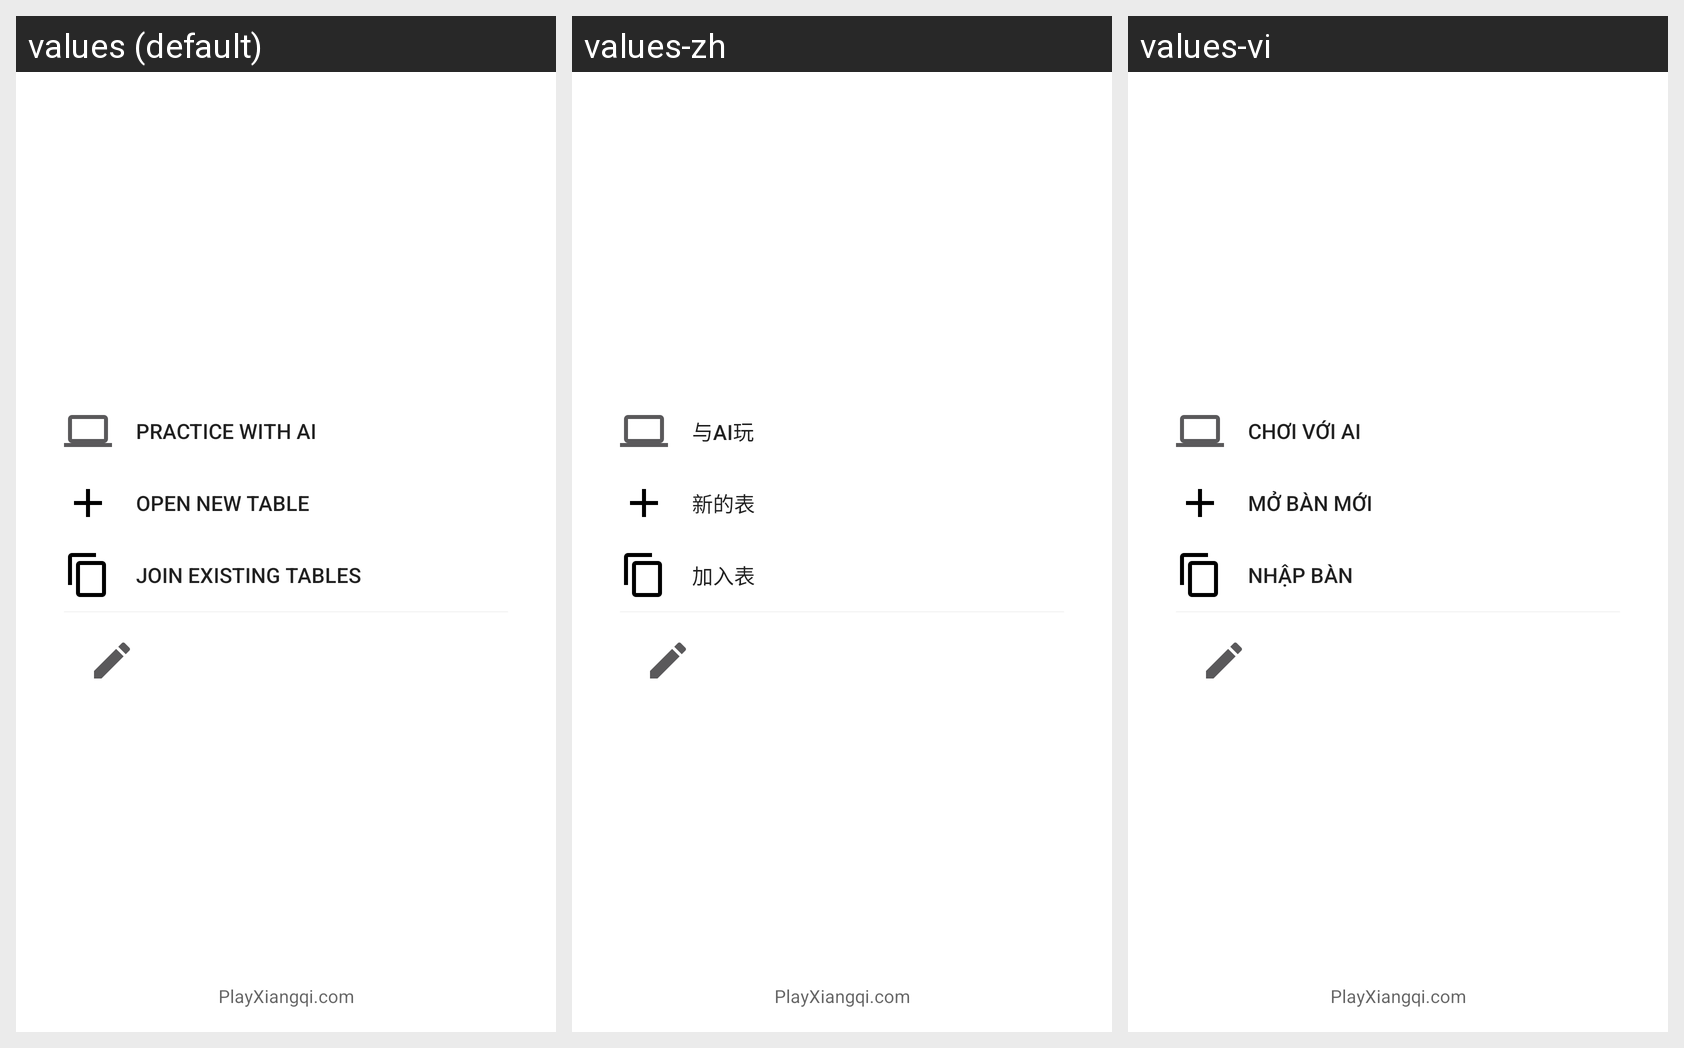

Here is an Android app screen in its default locale and in the app's own translations. Write out the translated-string differences for the strings that appear on this screen.
Android screen res/layout/fragment_home.xml rendered under 3 locales, left to right: values (default), values-zh, values-vi. Device: Nexus 5 (rendered at 1080×1920; each locale shown at half size, 540×960, under a caption strip naming it); theme Theme.MaterialComponents.DayNight.NoActionBar.
Strings drawn on this screen, with the default value and each locale's value (text and hints the layout hard-codes, and strings that could not be matched under every locale, appear in the picture but are not listed):

home_text_practice_ai
  values: Practice with AI
  values-zh: 与AI玩
  values-vi: Chơi với AI

home_text_open_table
  values: Open new table
  values-zh: 新的表
  values-vi: Mở bàn mới

home_text_join_table
  values: Join existing tables
  values-zh: 加入表
  values-vi: Nhập bàn
